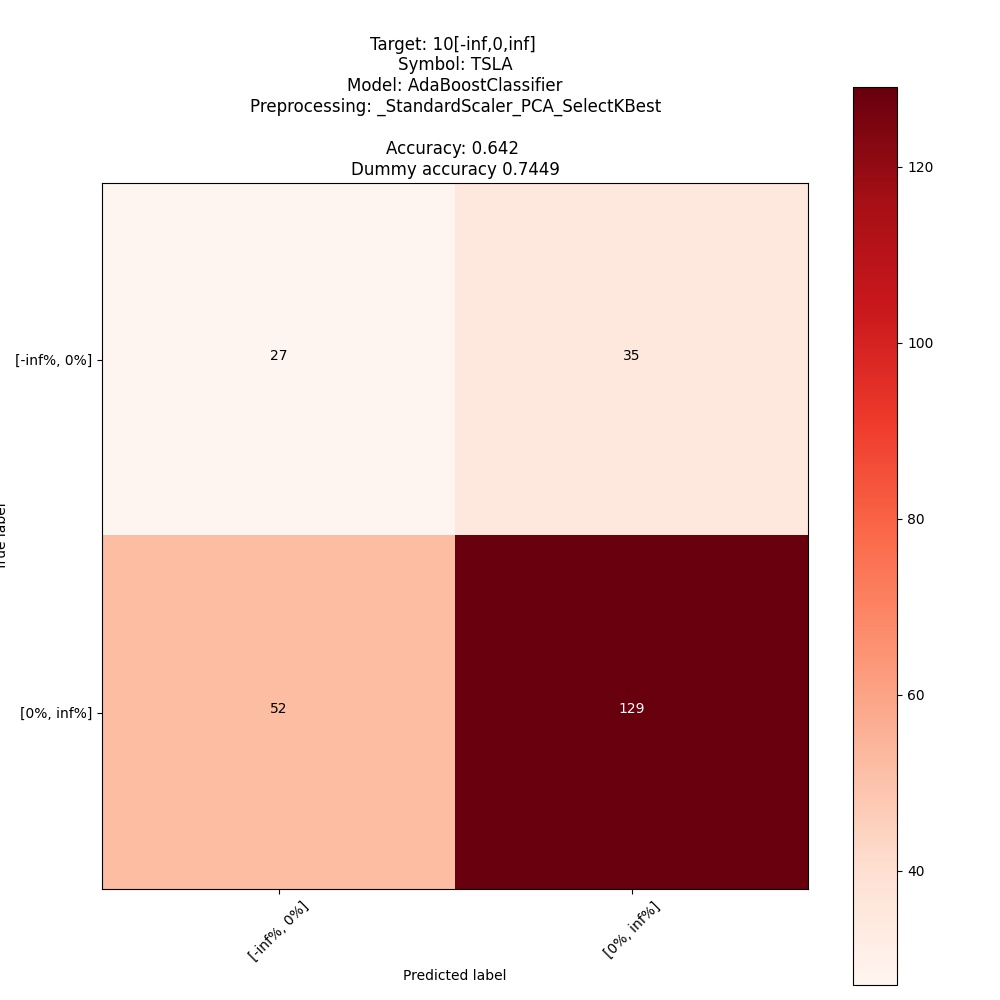

The file beside this chart, header and first rows:
; pred: [-inf%, 0%]; pred: [0%, inf%]
true: [-inf%, 0%]; 27; 35
true: [0%, inf%]; 52; 129
